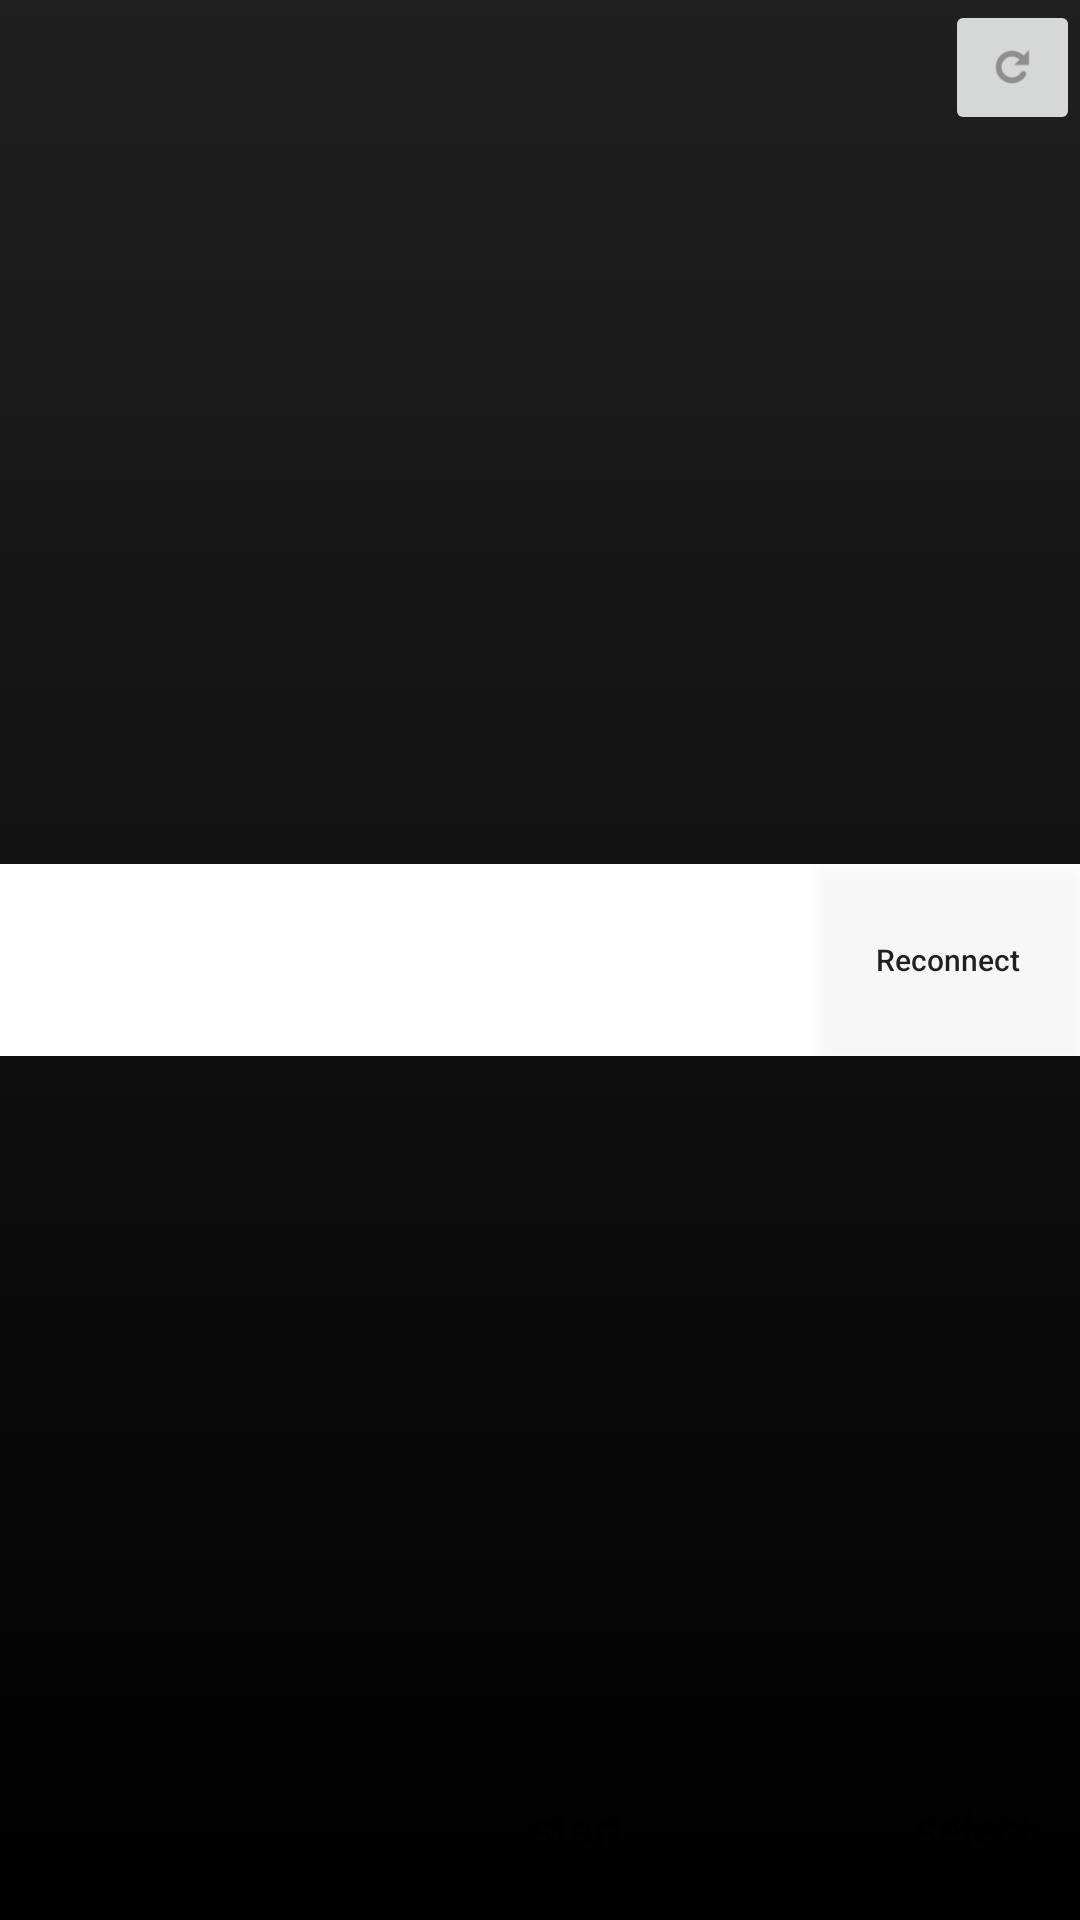

Reconstruct the res/layout file that produces this screen, plus the resources it refers to.
<!-- AndroidManifest.xml: application theme AppTheme -->
<!-- res/layout/activity_main_gameboy.xml -->
<RelativeLayout xmlns:android="http://schemas.android.com/apk/res/android"
    xmlns:tools="http://schemas.android.com/tools" android:layout_width="match_parent"
    android:layout_height="match_parent" android:paddingLeft="@dimen/activity_horizontal_margin"
    android:paddingRight="@dimen/activity_horizontal_margin"
    android:paddingTop="@dimen/activity_vertical_margin" android:background="@drawable/background_color"
    android:paddingBottom="@dimen/activity_vertical_margin" tools:context=".MainActivity">

    <LinearLayout
        android:orientation="vertical"
        android:layout_width="match_parent"
        android:layout_height="match_parent"
        android:layout_alignParentTop="true"
        android:layout_alignParentLeft="true"
        android:layout_alignParentStart="true">
        <RelativeLayout
        android:layout_width="match_parent"
        android:layout_height="0dp"
        android:layout_weight="0.45">
        <RelativeLayout
            android:layout_width="match_parent"
            android:layout_height="match_parent"
            android:id="@+id/webviewholder">

            

        </RelativeLayout>
            <ImageButton
                android:layout_width="45dp"
                android:layout_height="45dp"
                android:src="@drawable/reload"
                android:layout_alignParentRight="true"
                android:layout_alignParentTop="true"
                android:scaleType="fitCenter"
                android:id="@+id/reload_stream_button" />
        </RelativeLayout>
        <RelativeLayout
            android:layout_width="match_parent"
            android:layout_height="0dp"
            android:background="#ffffff"
            android:layout_weight="0.1">
        <RelativeLayout
            android:layout_width="match_parent"
            android:layout_height="match_parent"
            android:background="#ffffff"
            android:id="@+id/updater_holder">





        </RelativeLayout>
            <Button
                android:layout_width="88dp"
                android:layout_height="match_parent"
                android:textSize = "10dp"
                android:layout_weight="0.35"
                android:text="Reconnect"
                android:textAllCaps="false"
                android:background="#30ffffff"
                android:layout_alignParentRight="true"
                android:id="@+id/reconnect_button" />
        </RelativeLayout>
        <RelativeLayout
            android:layout_width="match_parent"
            android:layout_height="0dp"
            android:layout_weight="0.45"
            android:id="@+id/button_holder">

            <GridLayout
                android:layout_width="150dp"
                android:layout_height="150dp"
                android:id="@+id/gridView"
                android:layout_alignParentTop="true"
                android:layout_alignParentLeft="true"
                android:layout_alignParentStart="true"
                android:rowCount="3"
                android:columnCount="3"
                android:layout_marginTop="10dp"
                >

                <RelativeLayout
                    android:layout_width="50dp"
                    android:layout_height="50dp"/>

                <ImageButton
                    android:padding="0dp"
                    android:layout_width="50dp"
                    android:layout_height="50dp"
                    android:textSize = "10dp"
                    android:text="Up"
                    android:textAllCaps="false"
                    android:layout_alignParentRight="true"
                    android:id="@+id/up_button"
                    android:background="@drawable/control_button"/>

                <RelativeLayout
                    android:layout_width="50dp"
                    android:layout_height="50dp"/>
                <ImageButton
                    android:padding="0dp"
                    android:layout_width="50dp"
                    android:layout_height="50dp"
                    android:textSize = "10dp"
                    android:text="Up"
                    android:textAllCaps="false"
                    android:layout_alignParentRight="true"
                    android:id="@+id/left_button"
                    android:background="@drawable/control_button"
                    />

                <RelativeLayout
                    android:layout_width="50dp"
                    android:layout_height="50dp"/>

                <ImageButton
                    android:padding="0dp"
                    android:layout_width="50dp"
                    android:layout_height="50dp"
                    android:textSize = "10dp"
                    android:text="Up"
                    android:textAllCaps="false"
                    android:layout_alignParentRight="true"
                    android:id="@+id/right_button"
                    android:background="@drawable/control_button"
                    />

                <RelativeLayout
                    android:layout_width="50dp"
                    android:layout_height="50dp"/>

                <ImageButton
                    android:padding="0dp"
                    android:layout_width="50dp"
                    android:layout_height="50dp"
                    android:textSize = "10dp"
                    android:text="Up"
                    android:textAllCaps="false"
                    android:layout_alignParentRight="true"
                    android:id="@+id/down_button"
                    android:background="@drawable/control_button"
                    />

                <RelativeLayout
                    android:layout_width="50dp"
                    android:layout_height="50dp"/>

                </GridLayout>
            <GridLayout
                android:layout_width="100dp"
                android:layout_height="100dp"
                android:id="@+id/A_B_buttons"
                android:layout_alignParentTop="true"
                android:layout_alignParentRight="true"
                android:rowCount="2"
                android:columnCount="2"
                android:layout_marginTop="10dp"
                >
                <RelativeLayout
                    android:layout_width="50dp"
                    android:layout_height="50dp"/>
                <ImageButton
                    android:padding="0dp"
                    android:layout_width="50dp"
                    android:layout_height="50dp"
                    android:textSize = "10dp"
                    android:text="Up"
                    android:textAllCaps="false"
                    android:layout_alignParentRight="true"
                    android:id="@+id/A_button"
                    android:background="@drawable/control_button"
                    />
                <ImageButton
                    android:padding="0dp"
                    android:layout_width="50dp"
                    android:layout_height="50dp"
                    android:textSize = "10dp"
                    android:text="Up"
                    android:textAllCaps="false"
                    android:layout_alignParentRight="true"
                    android:id="@+id/B_button"
                    android:background="@drawable/control_button"
                    />
                <RelativeLayout
                    android:layout_width="50dp"
                    android:layout_height="50dp"/>
                </GridLayout>
            <GridLayout
                android:layout_width="200dp"
                android:layout_height="40dp"
                android:id="@+id/special_buttons"
                android:layout_alignParentBottom="true"
                android:layout_alignParentRight="true"
                android:rowCount="1"
                android:columnCount="3"
                android:layout_marginBottom="10dp">
                <Button
                    android:padding="0dp"
                    android:layout_width="66dp"
                    android:layout_height="40dp"
                    android:textSize = "15dp"
                    android:text="start"
                    android:textAllCaps="false"
                    android:layout_alignParentRight="true"
                    android:id="@+id/start_button"
                    android:background="@drawable/control_button"
                    />
                <RelativeLayout
                    android:layout_width="66dp"
                    android:layout_height="40dp"/>
                <Button
                    android:padding="0dp"
                    android:layout_width="66dp"
                    android:layout_height="40dp"
                    android:textSize = "15dp"
                    android:text="select"
                    android:textAllCaps="false"
                    android:layout_alignParentRight="true"
                    android:id="@+id/select_button"
                    android:background="@drawable/control_button"
                    />
            </GridLayout>
        </RelativeLayout>
    </LinearLayout>
</RelativeLayout>
<!-- resources referenced by this layout -->
<resources>
  <dimen name="activity_horizontal_margin">0dp</dimen>
  <dimen name="activity_vertical_margin">0dp</dimen>
  <!-- drawable background_color (drawable) -->
  <?xml version="1.0" encoding="utf-8"?>
  
  <selector xmlns:android="http://schemas.android.com/apk/res/android">
      <item><layer-list>
          <item><shape>
              <gradient android:angle="270" android:endColor="#000000"
                        android:startColor="#202020" android:type="linear" />
  
              <stroke android:width="0dp" android:color="#000000" />
  
              <corners android:radius="0dp" />
  
              <padding android:bottom="0dp" android:left="0dp" android:right="0dp" android:top="0dp" />
          </shape></item>
      </layer-list></item>
  </selector>
  <!-- drawable reload: png bitmap (drawable, 761 bytes) -->
  <style name="AppTheme" parent="Theme.AppCompat.Light.DarkActionBar">
          <item name="colorControlNormal">#c5c5c5</item>
  
      </style>
</resources>
